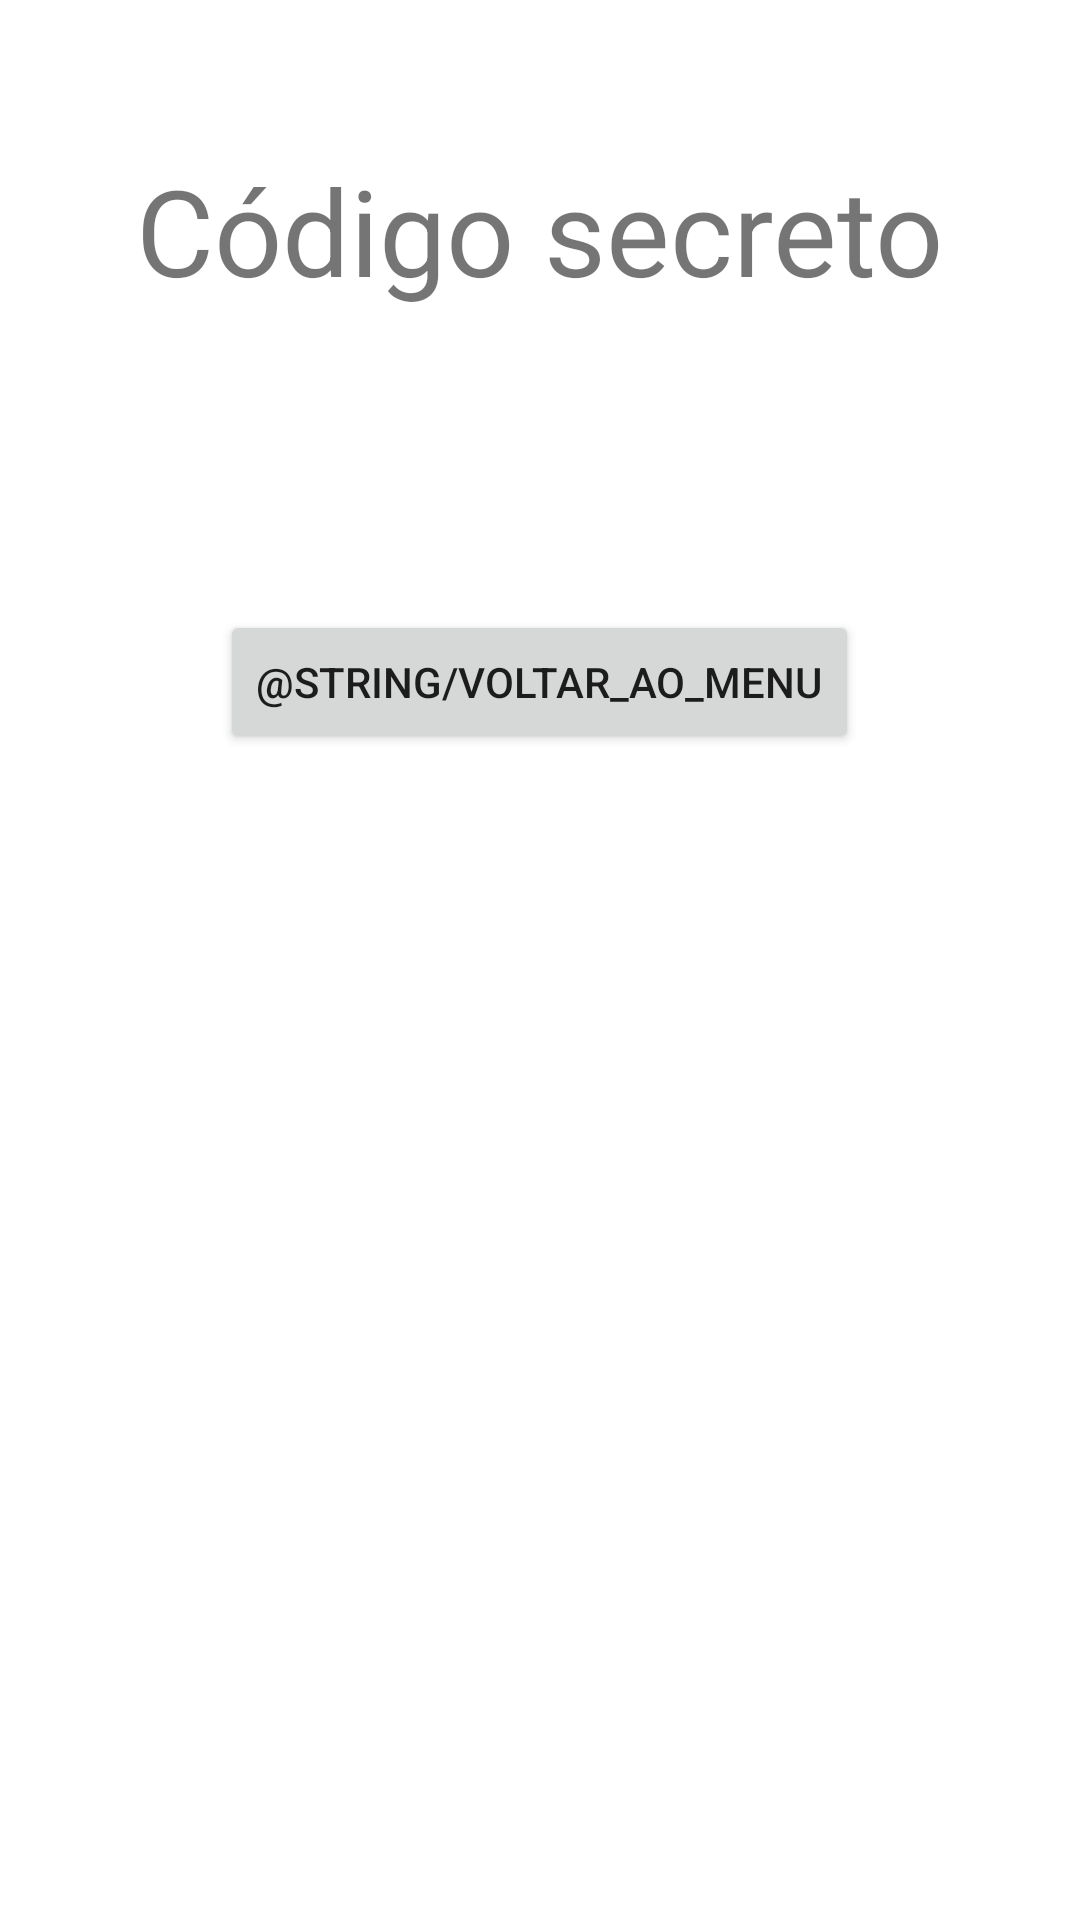

Produce the Android XML layout that renders to this screen, including the resource entries it uses.
<!-- AndroidManifest.xml: application theme Theme.AtividadeKt -->
<!-- res/layout/activity_code.xml -->
<?xml version="1.0" encoding="utf-8"?>
<RelativeLayout xmlns:android="http://schemas.android.com/apk/res/android"
    xmlns:app="http://schemas.android.com/apk/res-auto"
    xmlns:tools="http://schemas.android.com/tools"
    android:layout_width="match_parent"
    android:layout_height="match_parent"
    tools:context=".SecretCode">

    <TextView
        android:id="@+id/title"
        android:layout_width="wrap_content"
        android:layout_height="wrap_content"
        android:layout_centerHorizontal="true"
        android:text="Código secreto"
        android:textSize="40dp"
        android:layout_marginTop="50dp"
        />

    <Button
        android:id="@+id/btnBackCode"
        android:layout_width="wrap_content"
        android:layout_height="wrap_content"
        android:text="@string/voltar_ao_menu"
        android:layout_centerHorizontal="true"
        android:layout_below="@id/title"
        android:layout_marginTop="100dp"/>



</RelativeLayout>
<!-- resources referenced by this layout -->
<resources>
  <style name="Theme.AtividadeKt" parent="Theme.MaterialComponents.DayNight.DarkActionBar">
          
          <item name="colorPrimary">@color/purple_500</item>
          <item name="colorPrimaryVariant">@color/purple_700</item>
          <item name="colorOnPrimary">@color/white</item>
          
          <item name="colorSecondary">@color/teal_200</item>
          <item name="colorSecondaryVariant">@color/teal_700</item>
          <item name="colorOnSecondary">@color/black</item>
          
          <item name="android:statusBarColor" tools:targetApi="l">?attr/colorPrimaryVariant</item>
          
      </style>
  <!-- not gathered from this repository: default colours our renderer supplied (Android Studio template values) -->
  <color name="purple_500">#FF6200EE</color>
  <color name="purple_700">#FF3700B3</color>
  <color name="teal_200">#FF03DAC5</color>
  <color name="teal_700">#FF018786</color>
  <color name="black">#FF000000</color>
  <color name="white">#FFFFFFFF</color>
</resources>
